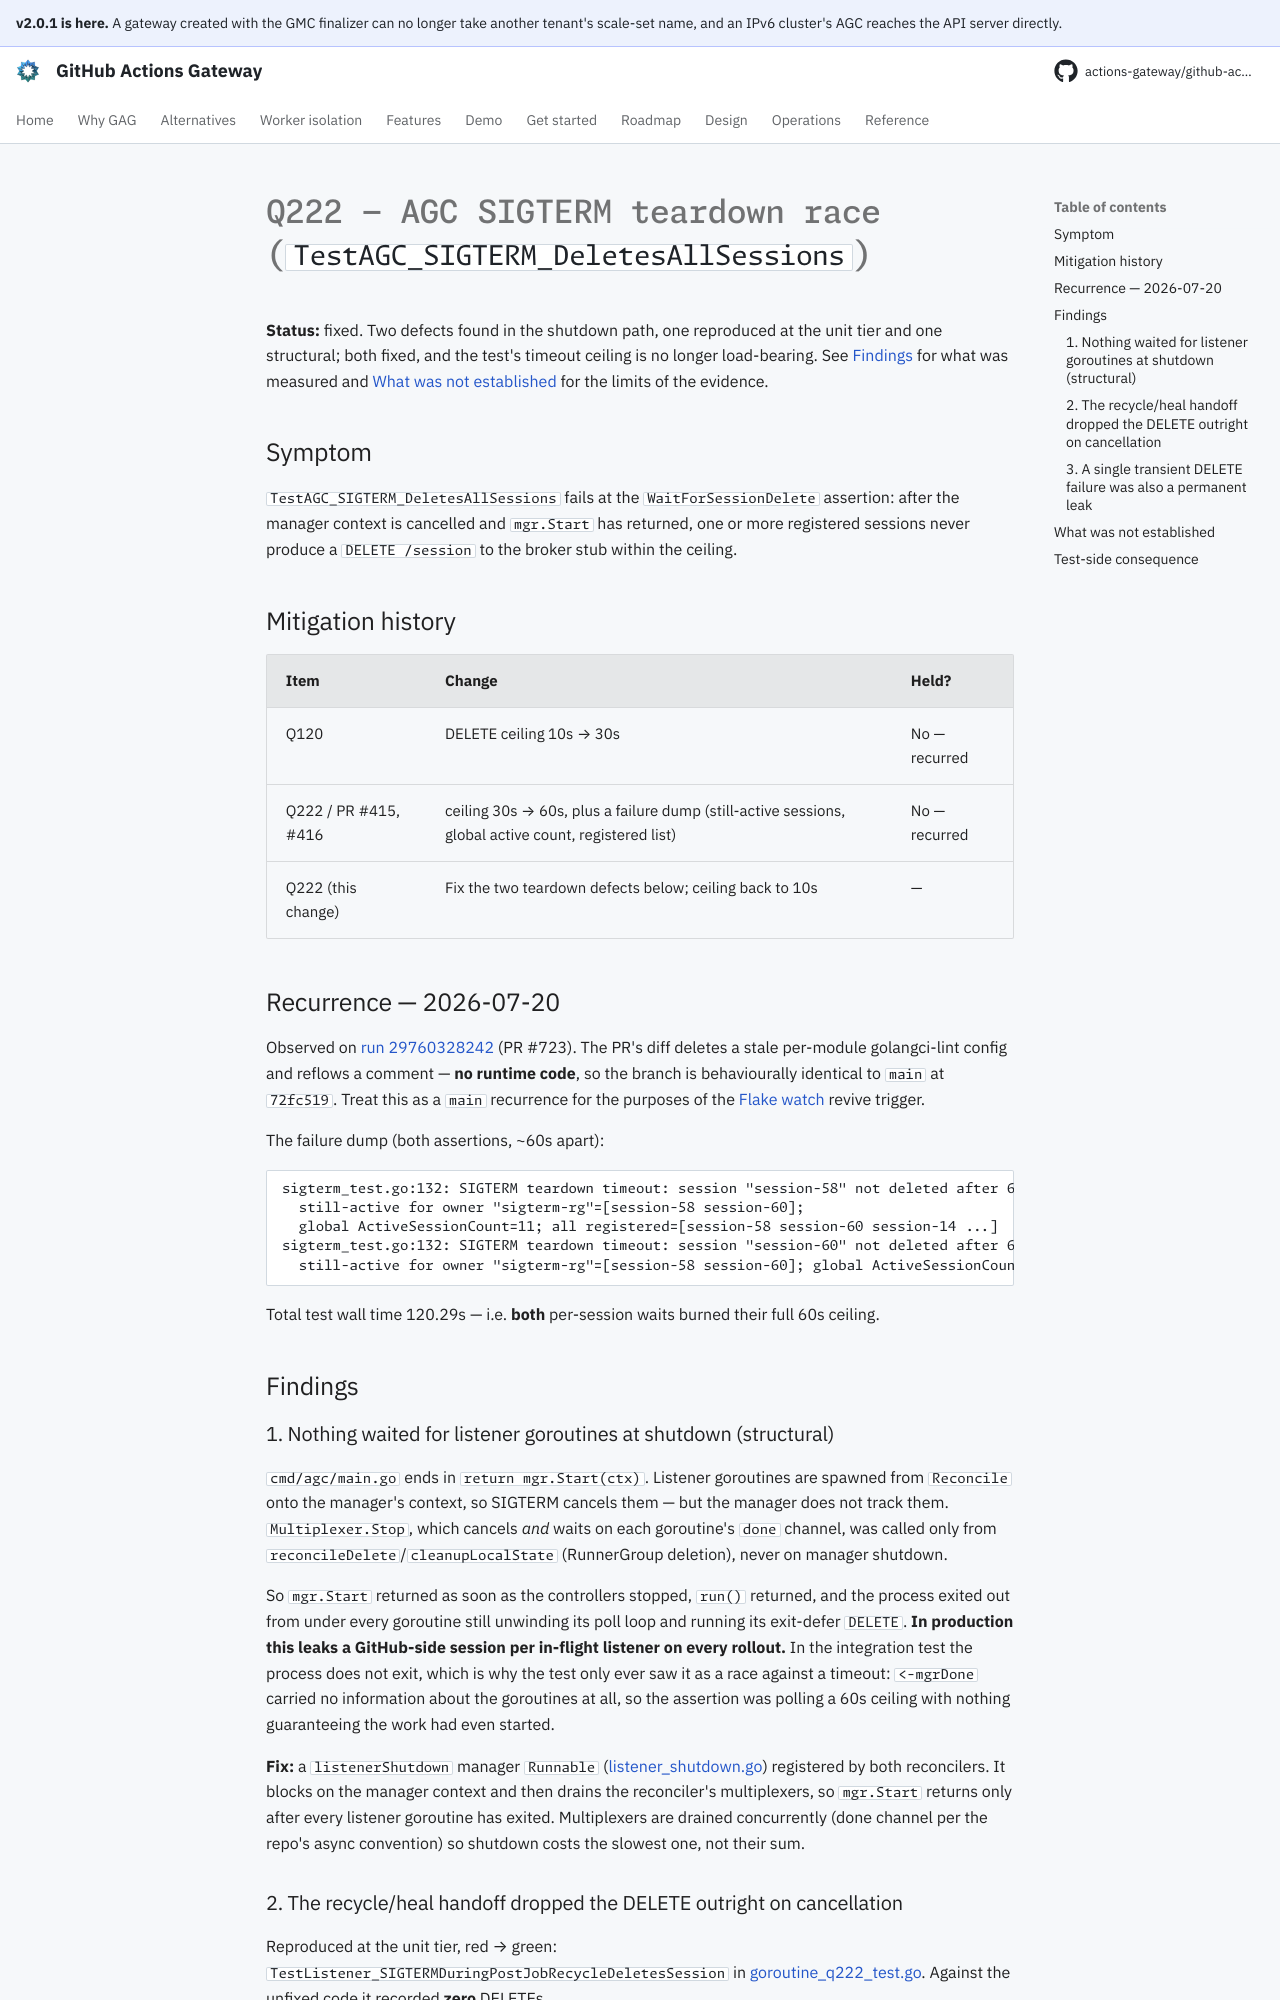

repository: actions-gateway/github-actions-gateway · page: dev/plan/archive/q222-agc-sigterm-teardown-race/index.html · generator: mkdocs

# Q222 — AGC SIGTERM teardown race (`TestAGC_SIGTERM_DeletesAllSessions`)

**Status:** fixed.
Two defects found in the shutdown path, one reproduced at the unit tier and one structural; both fixed, and the test's timeout ceiling is no longer load-bearing.
See [Findings](#findings) for what was measured and [What was not established](#what-was-not-established) for the limits of the evidence.

## Symptom

`TestAGC_SIGTERM_DeletesAllSessions` fails at the `WaitForSessionDelete` assertion: after the manager context is cancelled and `mgr.Start` has returned, one or more registered sessions never produce a `DELETE /session` to the broker stub within the ceiling.

## Mitigation history

| Item | Change | Held? |
|---|---|---|
| Q120 | DELETE ceiling 10s → 30s | No — recurred |
| Q222 / PR #415, #416 | ceiling 30s → 60s, plus a failure dump (still-active sessions, global active count, registered list) | No — recurred |
| Q222 (this change) | Fix the two teardown defects below; ceiling back to 10s | — |

## Recurrence — 2026-07-20

Observed on [run 29760328242](https://github.com/actions-gateway/github-actions-gateway/actions/runs/29760328242) (PR #723).
The PR's diff deletes a stale per-module golangci-lint config and reflows a comment — **no runtime code**, so the branch is behaviourally identical to `main` at `72fc519`.
Treat this as a `main` recurrence for the purposes of the [Flake watch](../../development/maintaining-backlog.md#flake-fixes-go-first) revive trigger.

The failure dump (both assertions, ~60s apart):

```
sigterm_test.go:132: SIGTERM teardown timeout: session "session-58" not deleted after 60s;
  still-active for owner "sigterm-rg"=[session-58 session-60];
  global ActiveSessionCount=11; all registered=[session-58 session-60 session-14 ...]
sigterm_test.go:132: SIGTERM teardown timeout: session "session-60" not deleted after 60s;
  still-active for owner "sigterm-rg"=[session-58 session-60]; global ActiveSessionCount=11
```

Total test wall time 120.29s — i.e. **both** per-session waits burned their full 60s ceiling.

## Findings

### 1. Nothing waited for listener goroutines at shutdown (structural)

`cmd/agc/main.go` ends in `return mgr.Start(ctx)`.
Listener goroutines are spawned from `Reconcile` onto the manager's context, so SIGTERM cancels them — but the manager does not track them.
`Multiplexer.Stop`, which cancels *and* waits on each goroutine's `done` channel, was called only from `reconcileDelete`/`cleanupLocalState` (RunnerGroup deletion), never on manager shutdown.

So `mgr.Start` returned as soon as the controllers stopped, `run()` returned, and the process exited out from under every goroutine still unwinding its poll loop and running its exit-defer `DELETE`.
**In production this leaks a GitHub-side session per in-flight listener on every rollout.** In the integration test the process does not exit, which is why the test only ever saw it as a race against a timeout: `<-mgrDone` carried no information about the goroutines at all, so the assertion was polling a 60s ceiling with nothing guaranteeing the work had even started.

**Fix:** a `listenerShutdown` manager `Runnable` ([listener_shutdown.go](../../../cmd/agc/internal/controller/listener_shutdown.go)) registered by both reconcilers.
It blocks on the manager context and then drains the reconciler's multiplexers, so `mgr.Start` returns only after every listener goroutine has exited.
Multiplexers are drained concurrently (done channel per the repo's async convention) so shutdown costs the slowest one, not their sum.
